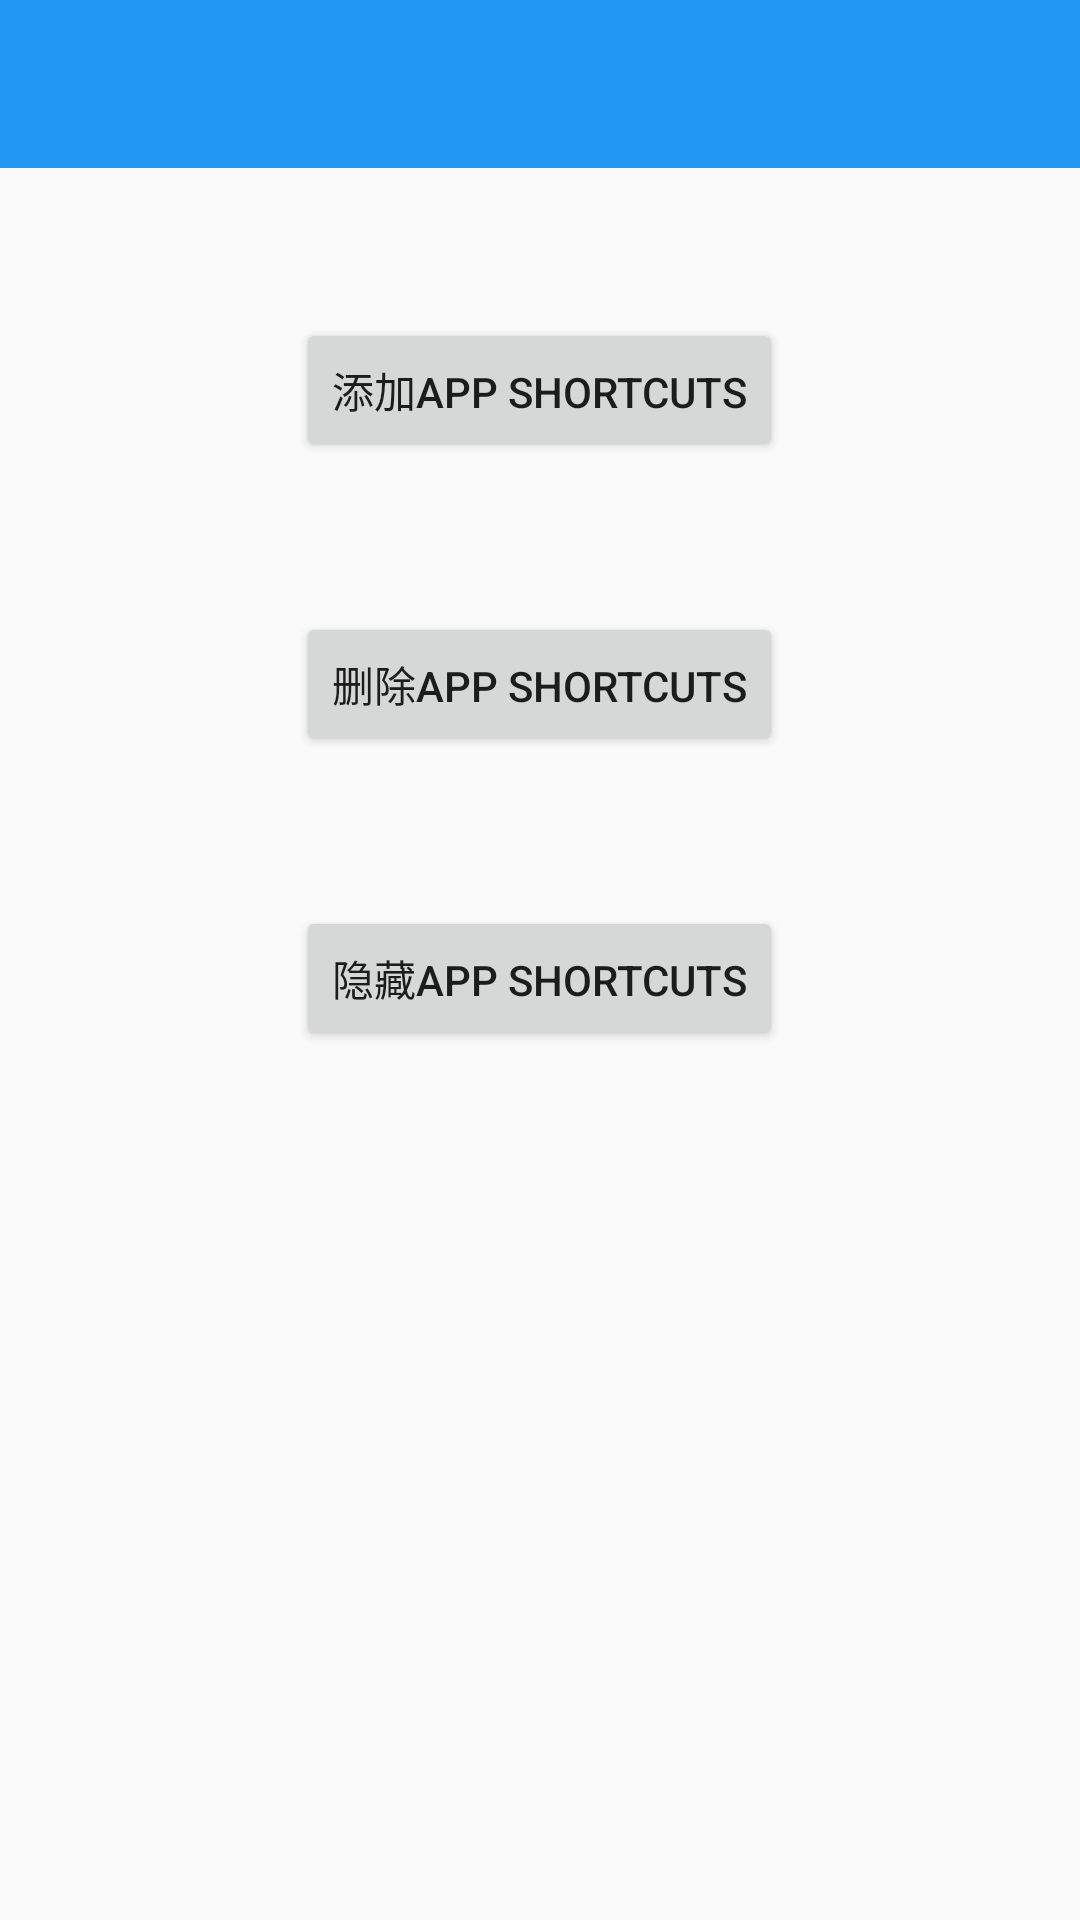

Here is an Android app screen rendered from its layout file. Give the layout XML and the strings, colors and styles it references.
<!-- AndroidManifest.xml: application theme AppTheme.NoActionBar -->
<!-- res/layout/activity_app_shortcuts.xml -->
<?xml version="1.0" encoding="utf-8"?>
<LinearLayout
    xmlns:android="http://schemas.android.com/apk/res/android"
    xmlns:tools="http://schemas.android.com/tools"
    android:id="@+id/activity_app_shortcuts"
    android:layout_width="match_parent"
    android:layout_height="match_parent"
    android:orientation="vertical"
    tools:context="com.example.designsupportlibrarysample.AppShortcutsActivity">

    <include layout="@layout/toolbar"/>

    <Button
        android:id="@+id/button1"
        android:layout_width="wrap_content"
        android:layout_height="wrap_content"
        android:layout_gravity="center_horizontal"
        android:layout_marginTop="50dp"
        android:text="添加App Shortcuts"/>

    <Button
        android:id="@+id/button2"
        android:layout_width="wrap_content"
        android:layout_height="wrap_content"
        android:layout_gravity="center_horizontal"
        android:layout_marginTop="50dp"
        android:text="删除App Shortcuts"/>
    <Button
        android:id="@+id/button3"
        android:layout_width="wrap_content"
        android:layout_height="wrap_content"
        android:layout_gravity="center_horizontal"
        android:layout_marginTop="50dp"
        android:text="隐藏App Shortcuts"/>
</LinearLayout>
<!-- res/layout/toolbar.xml (included above) -->
<?xml version="1.0" encoding="utf-8"?>
<android.support.v7.widget.Toolbar
    xmlns:android="http://schemas.android.com/apk/res/android"
    android:id="@+id/toolbar"
    android:layout_width="match_parent"
    android:layout_height="wrap_content"
    android:background="?attr/colorPrimary"
    android:minHeight="?attr/actionBarSize"
    android:theme="@style/ThemeOverlay.AppCompat.Dark.ActionBar">
</android.support.v7.widget.Toolbar>
<!-- resources referenced by this layout -->
<resources>
  <style name="AppTheme.NoActionBar">
          <item name="windowActionBar">false</item>
          <item name="windowNoTitle">true</item>
      </style>
</resources>
